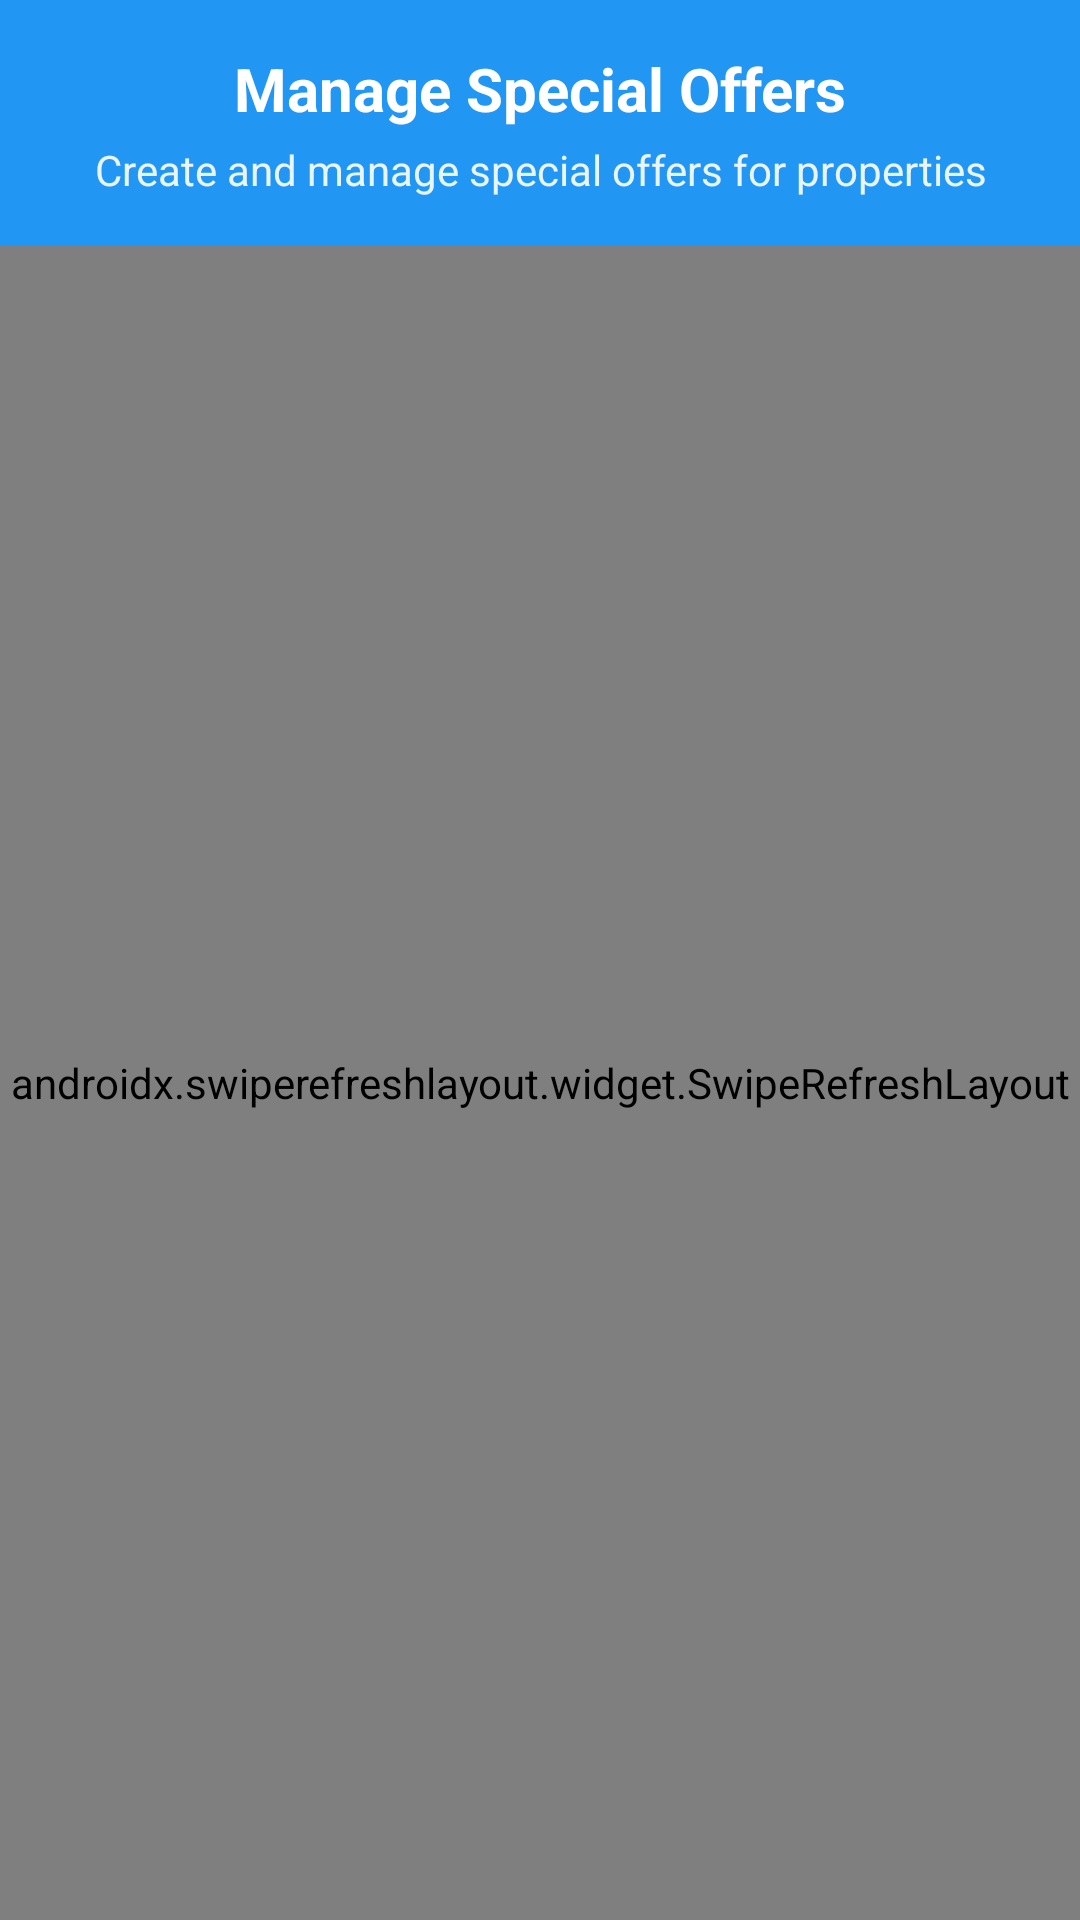

Android layout source for this screen:
<!-- AndroidManifest.xml: application theme Theme._1211769_CourseProject -->
<!-- res/layout/fragment_admin_manage_offers.xml -->
<?xml version="1.0" encoding="utf-8"?>
<LinearLayout xmlns:android="http://schemas.android.com/apk/res/android"
    xmlns:app="http://schemas.android.com/apk/res-auto"
    android:layout_width="match_parent"
    android:layout_height="match_parent"
    android:orientation="vertical"
    android:background="@color/background_light">

    
    <LinearLayout
        android:layout_width="match_parent"
        android:layout_height="wrap_content"
        android:orientation="vertical"
        android:padding="16dp"
        android:background="@color/primary">

        <TextView
            android:layout_width="match_parent"
            android:layout_height="wrap_content"
            android:text="@string/manage_special_offers_title"
            android:textSize="20sp"
            android:textStyle="bold"
            android:textColor="@android:color/white"
            android:gravity="center" />

        <TextView
            android:layout_width="match_parent"
            android:layout_height="wrap_content"
            android:text="@string/manage_offers_subtitle"
            android:textSize="14sp"
            android:textColor="@android:color/white"
            android:alpha="0.9"
            android:gravity="center"
            android:layout_marginTop="4dp" />
    </LinearLayout>    
    <FrameLayout
        android:layout_width="match_parent"
        android:layout_height="0dp"
        android:layout_weight="1">

        
        <androidx.swiperefreshlayout.widget.SwipeRefreshLayout
            android:id="@+id/swipe_refresh"
            android:layout_width="match_parent"
            android:layout_height="match_parent">

            
            <androidx.recyclerview.widget.RecyclerView
                android:id="@+id/recycler_properties_offers"
                android:layout_width="match_parent"
                android:layout_height="match_parent"
                android:padding="8dp"
                android:clipToPadding="false" />

        </androidx.swiperefreshlayout.widget.SwipeRefreshLayout>

        
        <LinearLayout
            android:id="@+id/empty_state"
            android:layout_width="match_parent"
            android:layout_height="match_parent"
            android:orientation="vertical"
            android:gravity="center"
            android:padding="32dp"
            android:visibility="gone">

            <ImageView
                android:layout_width="80dp"
                android:layout_height="80dp"
                android:src="@drawable/ic_home"
                app:tint="@color/text_secondary"
                android:alpha="0.5"
                android:layout_marginBottom="16dp" />

            <TextView
                android:layout_width="wrap_content"
                android:layout_height="wrap_content"
                android:text="@string/no_properties_found"
                android:textSize="18sp"
                android:textStyle="bold"
                android:textColor="@color/text_secondary"
                android:layout_marginBottom="8dp" />

            <TextView
                android:layout_width="wrap_content"
                android:layout_height="wrap_content"
                android:text="@string/no_properties_message"
                android:textSize="14sp"
                android:textColor="@color/text_secondary"
                android:gravity="center"
                android:alpha="0.7" />
        </LinearLayout>
    </FrameLayout>
</LinearLayout>
<!-- resources referenced by this layout -->
<resources>
  <color name="background_light">#FAFAFA</color>
  <color name="primary">#2196F3</color>
  <color name="text_secondary">#757575</color>
  <!-- drawable ic_home (drawable) -->
  <vector xmlns:android="http://schemas.android.com/apk/res/android"
      android:width="24dp"
      android:height="24dp"
      android:viewportWidth="24"
      android:viewportHeight="24">
  
      
      <path android:fillColor="#2196F3"
          android:pathData="M12,3L2,12H5V20H19V12H22L12,3M12,8.5C14.34,8.5 16.46,9.43 18,10.94L16.8,12.12C15.58,10.91 13.88,10.17 12,10.17C10.12,10.17 8.42,10.91 7.2,12.12L6,10.94C7.54,9.43 9.66,8.5 12,8.5M12,11.83C13.4,11.83 14.67,12.39 15.6,13.3L14.4,14.47C13.79,13.87 12.94,13.5 12,13.5C11.06,13.5 10.21,13.87 9.6,14.47L8.4,13.3C9.33,12.39 10.6,11.83 12,11.83M12,15.17C12.94,15.17 13.7,15.91 13.7,16.83C13.7,17.75 12.94,18.5 12,18.5C11.06,18.5 10.3,17.75 10.3,16.83C10.3,15.91 11.06,15.17 12,15.17Z"/>
  </vector>
  <string name="manage_offers_subtitle">Create and manage special offers for properties</string>
  <string name="manage_special_offers_title">Manage Special Offers</string>
  <string name="no_properties_found">No properties found</string>
  <string name="no_properties_message">No properties available to manage offers for.</string>
  <style name="Theme._1211769_CourseProject" parent="Base.Theme._1211769_CourseProject" />
  <style name="Base.Theme._1211769_CourseProject" parent="Theme.Material3.DayNight.NoActionBar">
          
          
      </style>
</resources>
